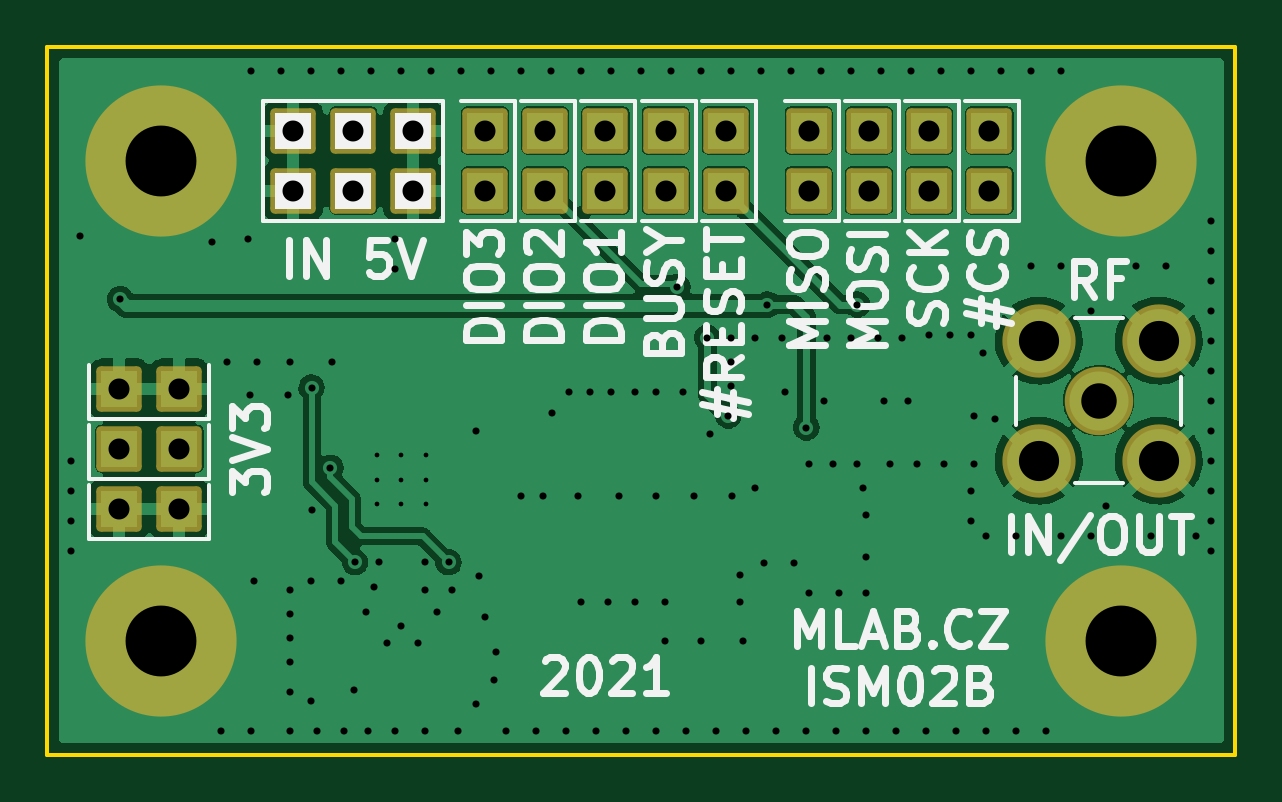
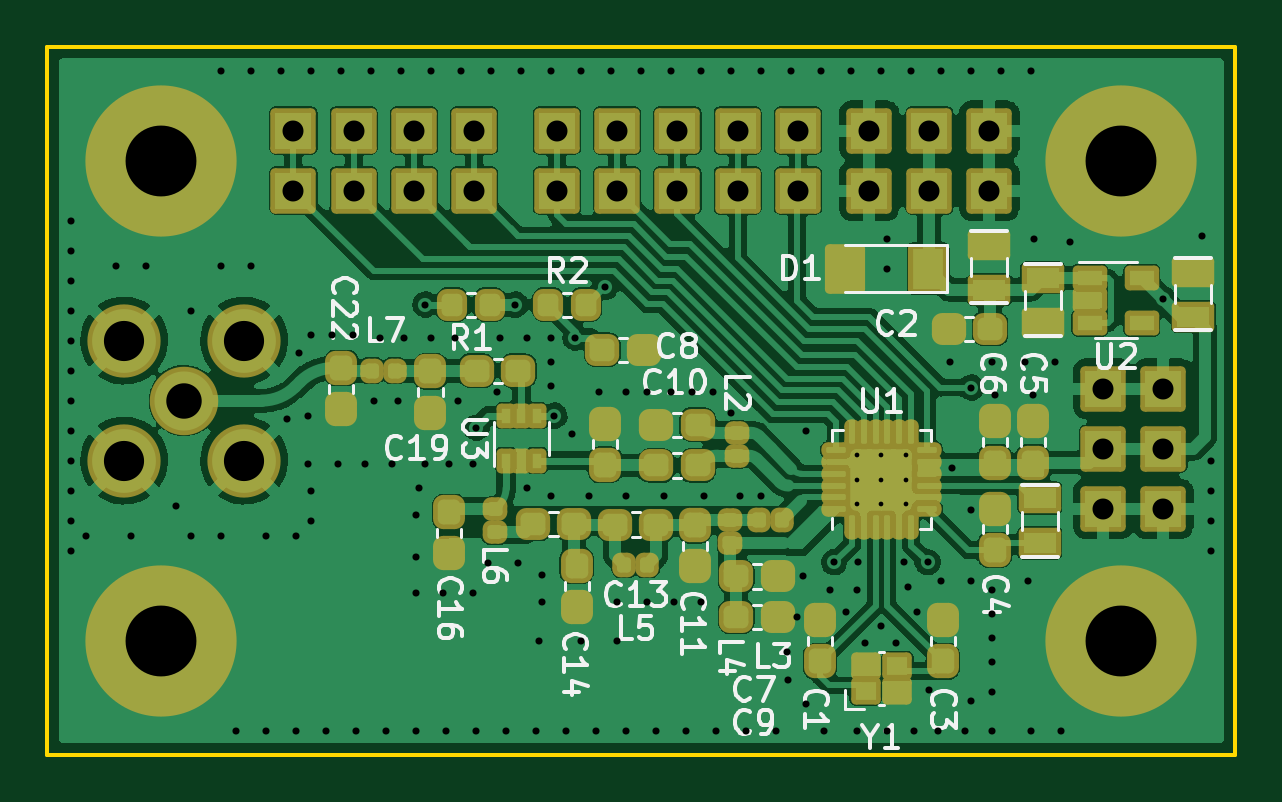
Circuit board: 11 layer files. Board 50.3 x 30.0 mm.
- bottom_copper: ISM02BB-B_Cu.gbr (176392 bytes)
- bottom_mask: ISM02BB-B_Mask.gbr (8121 bytes)
- paste: ISM02BB-B_Paste.gbr (6052 bytes)
- bottom_silk: ISM02BB-B_Silkscreen.gbr (25332 bytes)
- outline: ISM02BB-Edge_Cuts.gbr (714 bytes)
- top_copper: ISM02BB-F_Cu.gbr (72329 bytes)
- top_mask: ISM02BB-F_Mask.gbr (2672 bytes)
- paste: ISM02BB-F_Paste.gbr (480 bytes)
- top_silk: ISM02BB-F_Silkscreen.gbr (21700 bytes)
- drill: ISM02BB-NPTH_drill.drl (304 bytes)
- drill: ISM02BB-PTH_drill.drl (4798 bytes)

=== bottom_copper: ISM02BB-B_Cu.gbr (176392 bytes, source omitted) ===
=== bottom_mask: ISM02BB-B_Mask.gbr (8121 bytes, source omitted) ===
=== paste: ISM02BB-B_Paste.gbr ===
%TF.GenerationSoftware,KiCad,Pcbnew,6.0.10+dfsg-1~bpo11+1*%
%TF.CreationDate,2023-02-13T11:48:52+00:00*%
%TF.ProjectId,ISM02B,49534d30-3242-42e6-9b69-6361645f7063,REV*%
%TF.SameCoordinates,Original*%
%TF.FileFunction,Paste,Bot*%
%TF.FilePolarity,Positive*%
%FSLAX46Y46*%
G04 Gerber Fmt 4.6, Leading zero omitted, Abs format (unit mm)*
G04 Created by KiCad (PCBNEW 6.0.10+dfsg-1~bpo11+1) date 2023-02-13 11:48:52*
%MOMM*%
%LPD*%
G01*
G04 APERTURE LIST*
G04 Aperture macros list*
%AMRoundRect*
0 Rectangle with rounded corners*
0 $1 Rounding radius*
0 $2 $3 $4 $5 $6 $7 $8 $9 X,Y pos of 4 corners*
0 Add a 4 corners polygon primitive as box body*
4,1,4,$2,$3,$4,$5,$6,$7,$8,$9,$2,$3,0*
0 Add four circle primitives for the rounded corners*
1,1,$1+$1,$2,$3*
1,1,$1+$1,$4,$5*
1,1,$1+$1,$6,$7*
1,1,$1+$1,$8,$9*
0 Add four rect primitives between the rounded corners*
20,1,$1+$1,$2,$3,$4,$5,0*
20,1,$1+$1,$4,$5,$6,$7,0*
20,1,$1+$1,$6,$7,$8,$9,0*
20,1,$1+$1,$8,$9,$2,$3,0*%
G04 Aperture macros list end*
%ADD10RoundRect,0.237500X0.237500X-0.287500X0.237500X0.287500X-0.237500X0.287500X-0.237500X-0.287500X0*%
%ADD11RoundRect,0.237500X0.287500X0.237500X-0.287500X0.237500X-0.287500X-0.237500X0.287500X-0.237500X0*%
%ADD12RoundRect,0.237500X-0.287500X-0.237500X0.287500X-0.237500X0.287500X0.237500X-0.287500X0.237500X0*%
%ADD13R,0.850000X0.750000*%
%ADD14RoundRect,0.250000X0.315000X-0.315000X0.315000X0.315000X-0.315000X0.315000X-0.315000X-0.315000X0*%
%ADD15RoundRect,0.062500X0.062500X-0.350000X0.062500X0.350000X-0.062500X0.350000X-0.062500X-0.350000X0*%
%ADD16RoundRect,0.062500X0.350000X-0.062500X0.350000X0.062500X-0.350000X0.062500X-0.350000X-0.062500X0*%
%ADD17RoundRect,0.218750X-0.218750X-0.256250X0.218750X-0.256250X0.218750X0.256250X-0.218750X0.256250X0*%
%ADD18RoundRect,0.147500X-0.172500X0.147500X-0.172500X-0.147500X0.172500X-0.147500X0.172500X0.147500X0*%
%ADD19RoundRect,0.147500X-0.147500X-0.172500X0.147500X-0.172500X0.147500X0.172500X-0.147500X0.172500X0*%
%ADD20R,1.397000X0.889000*%
%ADD21RoundRect,0.147500X0.172500X-0.147500X0.172500X0.147500X-0.172500X0.147500X-0.172500X-0.147500X0*%
%ADD22RoundRect,0.237500X-0.237500X0.287500X-0.237500X-0.287500X0.237500X-0.287500X0.237500X0.287500X0*%
%ADD23R,1.300000X1.700000*%
%ADD24R,1.060000X0.650000*%
%ADD25R,0.400000X0.650000*%
%ADD26RoundRect,0.218750X0.218750X0.256250X-0.218750X0.256250X-0.218750X-0.256250X0.218750X-0.256250X0*%
G04 APERTURE END LIST*
D10*
%TO.C,C19*%
X168949600Y-114805000D03*
X168949600Y-113055000D03*
%TD*%
D11*
%TO.C,C18*%
X161671000Y-112141000D03*
X159921000Y-112141000D03*
%TD*%
D10*
%TO.C,C12*%
X161558000Y-117021000D03*
X161558000Y-115271000D03*
%TD*%
%TO.C,C22*%
X172720000Y-114667000D03*
X172720000Y-112917000D03*
%TD*%
%TO.C,C4*%
X145058000Y-120621000D03*
X145058000Y-118871000D03*
%TD*%
%TO.C,C5*%
X143458000Y-116921000D03*
X143458000Y-115171000D03*
%TD*%
%TO.C,C1*%
X152458000Y-125335000D03*
X152458000Y-123585000D03*
%TD*%
%TO.C,C3*%
X147258000Y-125335000D03*
X147258000Y-123585000D03*
%TD*%
D11*
%TO.C,C10*%
X159385000Y-117046000D03*
X157635000Y-117046000D03*
%TD*%
D10*
%TO.C,C6*%
X145058000Y-116921000D03*
X145058000Y-115171000D03*
%TD*%
D12*
%TO.C,C8*%
X157635000Y-115316000D03*
X159385000Y-115316000D03*
%TD*%
D13*
%TO.C,Y1*%
X150533000Y-126585000D03*
X149183000Y-126585000D03*
X149183000Y-125535000D03*
X150533000Y-125535000D03*
%TD*%
D14*
%TO.C,U1*%
X150508000Y-116996000D03*
X150508000Y-118296000D03*
X149208000Y-118296000D03*
X149208000Y-116996000D03*
D15*
X151108000Y-119583500D03*
X150608000Y-119583500D03*
X150108000Y-119583500D03*
X149608000Y-119583500D03*
X149108000Y-119583500D03*
X148608000Y-119583500D03*
D16*
X147920500Y-118896000D03*
X147920500Y-118396000D03*
X147920500Y-117896000D03*
X147920500Y-117396000D03*
X147920500Y-116896000D03*
X147920500Y-116396000D03*
D15*
X148608000Y-115708500D03*
X149108000Y-115708500D03*
X149608000Y-115708500D03*
X150108000Y-115708500D03*
X150608000Y-115708500D03*
X151108000Y-115708500D03*
D16*
X151795500Y-116396000D03*
X151795500Y-116896000D03*
X151795500Y-117396000D03*
X151795500Y-117896000D03*
X151795500Y-118396000D03*
X151795500Y-118896000D03*
%TD*%
D17*
%TO.C,R1*%
X166446000Y-110236000D03*
X168021000Y-110236000D03*
%TD*%
D18*
%TO.C,L2*%
X155970000Y-115661000D03*
X155970000Y-116631000D03*
%TD*%
D19*
%TO.C,L7*%
X170464600Y-113030000D03*
X171434600Y-113030000D03*
%TD*%
D20*
%TO.C,L1*%
X143158000Y-120332500D03*
X143158000Y-118427500D03*
%TD*%
D21*
%TO.C,L4*%
X156258000Y-120331000D03*
X156258000Y-119361000D03*
%TD*%
%TO.C,L6*%
X166217600Y-119865000D03*
X166217600Y-118895000D03*
%TD*%
D19*
%TO.C,L5*%
X159773000Y-121246000D03*
X160743000Y-121246000D03*
%TD*%
D11*
%TO.C,C13*%
X161133000Y-119546000D03*
X159383000Y-119546000D03*
%TD*%
D22*
%TO.C,C16*%
X168148000Y-119013000D03*
X168148000Y-120763000D03*
%TD*%
D11*
%TO.C,C17*%
X166979600Y-113030000D03*
X165229600Y-113030000D03*
%TD*%
D22*
%TO.C,C14*%
X162758000Y-121285000D03*
X162758000Y-123035000D03*
%TD*%
%TO.C,C11*%
X157758000Y-119571000D03*
X157758000Y-121321000D03*
%TD*%
D11*
%TO.C,C15*%
X164614800Y-119532400D03*
X162864800Y-119532400D03*
%TD*%
%TO.C,C9*%
X156008000Y-121746000D03*
X154258000Y-121746000D03*
%TD*%
%TO.C,C7*%
X156008000Y-123446000D03*
X154258000Y-123446000D03*
%TD*%
D19*
%TO.C,L3*%
X154073000Y-119346000D03*
X155043000Y-119346000D03*
%TD*%
D12*
%TO.C,C2*%
X145263000Y-111252000D03*
X147013000Y-111252000D03*
%TD*%
D23*
%TO.C,D1*%
X147884000Y-108712000D03*
X151384000Y-108712000D03*
%TD*%
D24*
%TO.C,U2*%
X141038000Y-109102000D03*
X141038000Y-110052000D03*
X141038000Y-111002000D03*
X138838000Y-111002000D03*
X138838000Y-109102000D03*
%TD*%
D20*
%TO.C,C24*%
X136652000Y-110744000D03*
X136652000Y-108839000D03*
%TD*%
%TO.C,C21*%
X143038000Y-109099500D03*
X143038000Y-111004500D03*
%TD*%
%TO.C,C25*%
X145288000Y-109601000D03*
X145288000Y-107696000D03*
%TD*%
D25*
%TO.C,U3*%
X165750000Y-116836000D03*
X165100000Y-116836000D03*
X164450000Y-116836000D03*
X164450000Y-114936000D03*
X165100000Y-114936000D03*
X165750000Y-114936000D03*
%TD*%
D26*
%TO.C,R2*%
X163957000Y-110236000D03*
X162382000Y-110236000D03*
%TD*%
M02*

=== bottom_silk: ISM02BB-B_Silkscreen.gbr (25332 bytes, source omitted) ===
=== outline: ISM02BB-Edge_Cuts.gbr ===
%TF.GenerationSoftware,KiCad,Pcbnew,6.0.10+dfsg-1~bpo11+1*%
%TF.CreationDate,2023-02-13T11:48:52+00:00*%
%TF.ProjectId,ISM02B,49534d30-3242-42e6-9b69-6361645f7063,REV*%
%TF.SameCoordinates,Original*%
%TF.FileFunction,Profile,NP*%
%FSLAX46Y46*%
G04 Gerber Fmt 4.6, Leading zero omitted, Abs format (unit mm)*
G04 Created by KiCad (PCBNEW 6.0.10+dfsg-1~bpo11+1) date 2023-02-13 11:48:52*
%MOMM*%
%LPD*%
G01*
G04 APERTURE LIST*
%TA.AperFunction,Profile*%
%ADD10C,0.150000*%
%TD*%
G04 APERTURE END LIST*
D10*
X134874000Y-99314000D02*
X134874000Y-129286000D01*
X134874000Y-99314000D02*
X185166000Y-99314000D01*
X185166000Y-129286000D02*
X134874000Y-129286000D01*
X185166000Y-129286000D02*
X185166000Y-99314000D01*
M02*

=== top_copper: ISM02BB-F_Cu.gbr (72329 bytes, source omitted) ===
=== top_mask: ISM02BB-F_Mask.gbr (2672 bytes, source withheld) ===
=== paste: ISM02BB-F_Paste.gbr ===
%TF.GenerationSoftware,KiCad,Pcbnew,6.0.10+dfsg-1~bpo11+1*%
%TF.CreationDate,2023-02-13T11:48:52+00:00*%
%TF.ProjectId,ISM02B,49534d30-3242-42e6-9b69-6361645f7063,REV*%
%TF.SameCoordinates,Original*%
%TF.FileFunction,Paste,Top*%
%TF.FilePolarity,Positive*%
%FSLAX46Y46*%
G04 Gerber Fmt 4.6, Leading zero omitted, Abs format (unit mm)*
G04 Created by KiCad (PCBNEW 6.0.10+dfsg-1~bpo11+1) date 2023-02-13 11:48:52*
%MOMM*%
%LPD*%
G01*
G04 APERTURE LIST*
G04 APERTURE END LIST*
M02*

=== top_silk: ISM02BB-F_Silkscreen.gbr (21700 bytes, source omitted) ===
=== drill: ISM02BB-NPTH_drill.drl ===
M48
; DRILL file {KiCad 6.0.10+dfsg-1~bpo11+1} date Mon Feb 13 11:48:52 2023
; FORMAT={-:-/ absolute / metric / decimal}
; #@! TF.CreationDate,2023-02-13T11:48:52+00:00
; #@! TF.GenerationSoftware,Kicad,Pcbnew,6.0.10+dfsg-1~bpo11+1
; #@! TF.FileFunction,NonPlated,1,2,NPTH
FMAT,2
METRIC
%
G90
G05
T0
M30

=== drill: ISM02BB-PTH_drill.drl ===
M48
; DRILL file {KiCad 6.0.10+dfsg-1~bpo11+1} date Mon Feb 13 11:48:52 2023
; FORMAT={-:-/ absolute / metric / decimal}
; #@! TF.CreationDate,2023-02-13T11:48:52+00:00
; #@! TF.GenerationSoftware,Kicad,Pcbnew,6.0.10+dfsg-1~bpo11+1
; #@! TF.FileFunction,Plated,1,2,PTH
FMAT,2
METRIC
; #@! TA.AperFunction,Plated,PTH,ComponentDrill
T1C0.200
; #@! TA.AperFunction,Plated,PTH,ViaDrill
T2C0.300
; #@! TA.AperFunction,Plated,PTH,ComponentDrill
T3C0.889
; #@! TA.AperFunction,Plated,PTH,ComponentDrill
T4C1.500
; #@! TA.AperFunction,Plated,PTH,ComponentDrill
T5C1.700
; #@! TA.AperFunction,Plated,PTH,ComponentDrill
T6C3.000
%
G90
G05
T1
X148.808Y-116.596
X148.808Y-117.646
X148.808Y-118.696
X149.858Y-116.596
X149.858Y-117.646
X149.858Y-118.696
X150.908Y-116.596
X150.908Y-117.646
X150.908Y-118.696
T2
X135.89Y-116.84
X135.89Y-118.11
X135.89Y-119.38
X135.89Y-120.65
X136.271Y-107.315
X137.94Y-110.0
X141.859Y-107.569
X142.24Y-128.27
X142.494Y-112.649
X143.383Y-107.442
X143.458Y-114.046
X143.51Y-100.33
X143.51Y-128.27
X143.637Y-121.92
X143.764Y-112.649
X144.78Y-100.33
X145.058Y-114.046
X145.161Y-112.649
X145.161Y-122.301
X145.161Y-123.317
X145.161Y-124.333
X145.161Y-125.349
X145.161Y-126.619
X145.161Y-128.27
X146.05Y-100.33
X146.05Y-121.92
X146.05Y-127.0
X146.058Y-113.746
X146.058Y-118.946
X146.304Y-128.27
X146.858Y-117.146
X146.939Y-112.649
X147.32Y-100.33
X147.32Y-121.92
X147.447Y-128.27
X147.858Y-126.56
X147.902Y-121.146
X148.358Y-123.26
X148.463Y-128.27
X148.59Y-100.33
X148.717Y-122.174
X148.908Y-121.146
X149.258Y-124.56
X149.606Y-107.442
X149.606Y-108.712
X149.606Y-128.27
X149.858Y-123.86
X149.86Y-100.33
X150.558Y-124.56
X150.858Y-121.146
X150.876Y-122.301
X150.876Y-128.27
X151.13Y-100.33
X151.358Y-123.26
X151.858Y-121.146
X152.019Y-122.301
X152.273Y-128.27
X152.4Y-100.33
X153.035Y-115.57
X153.035Y-127.127
X153.158Y-121.746
X153.416Y-123.446
X153.67Y-100.33
X153.797Y-126.111
X153.858Y-124.946
X154.305Y-128.27
X154.94Y-100.33
X154.94Y-118.346
X155.575Y-128.27
X155.858Y-118.346
X156.21Y-100.33
X156.224Y-114.808
X156.845Y-128.27
X156.972Y-113.919
X157.357Y-118.342
X157.48Y-100.33
X157.48Y-122.809
X157.861Y-113.919
X158.115Y-128.27
X158.623Y-122.809
X158.75Y-100.33
X158.75Y-113.919
X159.058Y-118.346
X159.385Y-128.27
X159.766Y-113.919
X159.766Y-122.809
X160.02Y-100.33
X160.655Y-113.919
X160.655Y-128.27
X160.658Y-118.346
X161.036Y-122.809
X161.036Y-124.46
X161.29Y-100.33
X161.544Y-109.49
X161.798Y-113.919
X161.925Y-128.27
X162.258Y-118.346
X162.56Y-100.33
X162.56Y-124.46
X162.814Y-111.633
X162.941Y-115.697
X163.195Y-128.27
X163.703Y-114.935
X163.83Y-100.33
X163.83Y-111.633
X163.83Y-112.649
X163.83Y-113.665
X163.858Y-118.346
X164.211Y-121.666
X164.211Y-122.809
X164.338Y-124.46
X164.465Y-128.27
X164.846Y-111.633
X164.846Y-117.983
X165.1Y-100.33
X165.227Y-121.158
X165.354Y-110.236
X165.735Y-128.27
X165.989Y-111.633
X166.116Y-113.919
X166.37Y-100.33
X166.497Y-121.158
X167.005Y-115.443
X167.005Y-128.27
X167.132Y-116.967
X167.132Y-122.428
X167.64Y-100.33
X167.767Y-114.3
X167.894Y-111.633
X168.148Y-116.967
X168.275Y-128.27
X168.402Y-122.428
X168.91Y-100.33
X168.91Y-111.633
X169.164Y-110.236
X169.164Y-116.967
X169.418Y-117.983
X169.545Y-119.126
X169.545Y-120.904
X169.545Y-122.428
X169.545Y-128.27
X170.053Y-111.633
X170.18Y-100.33
X170.307Y-114.3
X170.561Y-116.967
X170.815Y-128.27
X171.069Y-111.633
X171.323Y-114.3
X171.45Y-100.33
X171.704Y-116.967
X172.085Y-128.27
X172.212Y-111.506
X172.72Y-100.33
X172.847Y-116.967
X173.101Y-111.506
X173.355Y-128.27
X173.99Y-100.33
X173.99Y-111.506
X173.99Y-118.11
X173.99Y-119.38
X174.117Y-114.935
X174.117Y-116.967
X174.498Y-112.268
X174.625Y-120.015
X174.625Y-128.27
X175.006Y-115.062
X175.26Y-100.33
X175.895Y-120.015
X175.895Y-128.27
X176.53Y-100.33
X176.53Y-108.585
X177.165Y-128.27
X177.8Y-100.33
X177.8Y-108.585
X177.8Y-120.015
X179.07Y-110.49
X179.07Y-120.015
X179.705Y-118.745
X180.975Y-108.585
X181.61Y-120.015
X182.245Y-108.585
X183.515Y-120.015
X184.15Y-106.68
X184.15Y-107.95
X184.15Y-109.22
X184.15Y-110.49
X184.15Y-111.76
X184.15Y-113.03
X184.15Y-114.3
X184.15Y-115.57
X184.15Y-116.84
X184.15Y-118.11
X184.15Y-119.38
X184.15Y-120.65
T3
X137.922Y-113.792
X137.922Y-116.332
X137.922Y-118.872
X140.462Y-113.792
X140.462Y-116.332
X140.462Y-118.872
X145.288Y-102.87
X145.288Y-105.41
X147.828Y-102.87
X147.828Y-105.41
X150.368Y-102.87
X150.368Y-105.41
X153.396Y-102.87
X153.396Y-105.41
X155.946Y-102.87
X155.946Y-105.41
X158.496Y-102.87
X158.496Y-105.41
X161.046Y-102.87
X161.046Y-105.41
X163.596Y-102.87
X163.596Y-105.41
X167.102Y-102.87
X167.102Y-105.41
X169.652Y-102.87
X169.652Y-105.41
X172.202Y-102.87
X172.202Y-105.41
X174.752Y-102.87
X174.752Y-105.41
T4
X179.375Y-114.3
T5
X176.835Y-111.76
X176.835Y-116.84
X181.915Y-111.76
X181.915Y-116.84
T6
X139.7Y-104.14
X139.7Y-124.46
X180.34Y-104.14
X180.34Y-124.46
T0
M30
